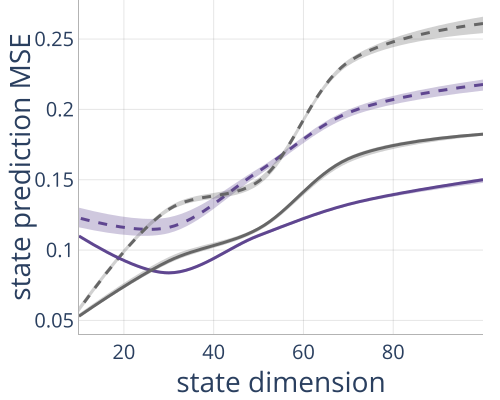

Values plotted in this chart, from the file beside it:
Name, ID, Group, model.name, system.group, seed, system.train_ratio, system.n_constraints, system.state_dim, system.obs_state_ratio, system.noise_level, state_pred_loss/test
S:100-OS:3-H:2-G:C5-N:2_E-DAE-Obs_w:1.0-…, w3iivt63, C10-StateDim2, E-DAE, C5, 3, 1, 1, 100, 3, 2, 0.1819
S:100-OS:3-H:2-G:C5-N:2_E-DAE-Obs_w:1.0-…, szs4uz8k, C10-StateDim2, E-DAE, C5, 0, 1, 1, 100, 3, 2, 0.1813
S:100-OS:3-H:2-G:C5-N:2_E-DAE-Obs_w:1.0-…, go2vz1jj, C10-StateDim2, E-DAE, C5, 2, 1, 1, 100, 3, 2, 0.183
S:100-OS:3-H:2-G:C5-N:2_E-DAE-Obs_w:1.0-…, myy25gv7, C10-StateDim2, E-DAE, C5, 1, 1, 1, 100, 3, 2, 0.1834
S:100-OS:3-H:2-G:C5-N:2_DAE-Obs_w:1.0-Or…, 5h7hw2x5, C10-StateDim2, DAE, C5, 1, 1, 1, 100, 3, 2, 0.2608
S:100-OS:3-H:2-G:C5-N:2_DAE-Obs_w:1.0-Or…, kybv887m, C10-StateDim2, DAE, C5, 2, 1, 1, 100, 3, 2, 0.2659
S:100-OS:3-H:2-G:C5-N:2_DAE-Obs_w:1.0-Or…, 155wwmun, C10-StateDim2, DAE, C5, 0, 1, 1, 100, 3, 2, 0.2633
S:100-OS:3-H:2-G:C5-N:2_DAE-Obs_w:1.0-Or…, mir46xvm, C10-StateDim2, DAE, C5, 3, 1, 1, 100, 3, 2, 0.2542
S:100-OS:3-H:2-G:C10-N:2_E-DAE-Obs_w:1.0…, bmtstrp6, C10-StateDim2, E-DAE, C10, 3, 1, 1, 100, 3, 2, 0.1503
S:100-OS:3-H:2-G:C10-N:2_E-DAE-Obs_w:1.0…, b2f7q0g1, C10-StateDim2, E-DAE, C10, 2, 1, 1, 100, 3, 2, 0.1507
S:100-OS:3-H:2-G:C10-N:2_DAE-Obs_w:1.0-O…, ughpjsi0, C10-StateDim2, DAE, C10, 2, 1, 1, 100, 3, 2, 0.22
S:100-OS:3-H:2-G:C10-N:2_DAE-Obs_w:1.0-O…, 8p6ctq2h, C10-StateDim2, DAE, C10, 3, 1, 1, 100, 3, 2, 0.2134
S:100-OS:3-H:2-G:C10-N:2_E-DAE-Obs_w:1.0…, syqlfx06, C10-StateDim2, E-DAE, C10, 0, 1, 1, 100, 3, 2, 0.1478
S:100-OS:3-H:2-G:C10-N:2_E-DAE-Obs_w:1.0…, bepjcogx, C10-StateDim2, E-DAE, C10, 1, 1, 1, 100, 3, 2, 0.1513
S:100-OS:3-H:2-G:C10-N:2_DAE-Obs_w:1.0-O…, gmyytncc, C10-StateDim2, DAE, C10, 1, 1, 1, 100, 3, 2, 0.2163
S:100-OS:3-H:2-G:C10-N:2_DAE-Obs_w:1.0-O…, gw8gvqlg, C10-StateDim2, DAE, C10, 0, 1, 1, 100, 3, 2, 0.2212
S:70-OS:3-H:2-G:C10-N:2_E-DAE-Obs_w:1.0-…, jaqh6zoo, C10-StateDim2, E-DAE, C10, 359, 1, 1, 70, 3, 2, 0.1331
S:70-OS:3-H:2-G:C10-N:2_E-DAE-Obs_w:1.0-…, imydsxef, C10-StateDim2, E-DAE, C10, 137, 1, 1, 70, 3, 2, 0.1328
S:70-OS:3-H:2-G:C10-N:2_E-DAE-Obs_w:1.0-…, i7rnpja2, C10-StateDim2, E-DAE, C10, 632, 1, 1, 70, 3, 2, 0.1326
S:70-OS:3-H:2-G:C10-N:2_E-DAE-Obs_w:1.0-…, d0a52r69, C10-StateDim2, E-DAE, C10, 298, 1, 1, 70, 3, 2, 0.1314
S:70-OS:3-H:2-G:C10-N:2_DAE-Obs_w:1.0-Or…, bxh75rdc, C10-StateDim2, DAE, C10, 118, 1, 1, 70, 3, 2, 0.1983
S:70-OS:3-H:2-G:C10-N:2_DAE-Obs_w:1.0-Or…, nw0g1n8b, C10-StateDim2, DAE, C10, 540, 1, 1, 70, 3, 2, 0.1944
S:70-OS:3-H:2-G:C10-N:2_DAE-Obs_w:1.0-Or…, 33k08xv0, C10-StateDim2, DAE, C10, 562, 1, 1, 70, 3, 2, 0.1977
S:70-OS:3-H:2-G:C10-N:2_DAE-Obs_w:1.0-Or…, lw412iah, C10-StateDim2, DAE, C10, 733, 1, 1, 70, 3, 2, 0.1998
S:70-OS:3-H:2-G:C5-N:2_DAE-Obs_w:1.0-Ort…, 5ceal1s4, C10-StateDim2, DAE, C5, 0, 1, 1, 70, 3, 2, 0.2345
S:70-OS:3-H:2-G:C5-N:2_DAE-Obs_w:1.0-Ort…, m47b5ooj, C10-StateDim2, DAE, C5, 1, 1, 1, 70, 3, 2, 0.2354
S:70-OS:3-H:2-G:C5-N:2_DAE-Obs_w:1.0-Ort…, a79cxqgx, C10-StateDim2, DAE, C5, 3, 1, 1, 70, 3, 2, 0.2311
S:70-OS:3-H:2-G:C5-N:2_DAE-Obs_w:1.0-Ort…, 92nb6210, C10-StateDim2, DAE, C5, 2, 1, 1, 70, 3, 2, 0.2337
S:70-OS:3-H:2-G:C5-N:2_E-DAE-Obs_w:1.0-O…, s1j4lyey, C10-StateDim2, E-DAE, C5, 1, 1, 1, 70, 3, 2, 0.1656
S:70-OS:3-H:2-G:C5-N:2_E-DAE-Obs_w:1.0-O…, wj5rto5l, C10-StateDim2, E-DAE, C5, 3, 1, 1, 70, 3, 2, 0.1621
S:70-OS:3-H:2-G:C5-N:2_E-DAE-Obs_w:1.0-O…, 879mysvo, C10-StateDim2, E-DAE, C5, 2, 1, 1, 70, 3, 2, 0.1656
S:70-OS:3-H:2-G:C5-N:2_E-DAE-Obs_w:1.0-O…, xp86a9dv, C10-StateDim2, E-DAE, C5, 0, 1, 1, 70, 3, 2, 0.1663
S:50-OS:3-H:2-G:C5-N:2_DAE-Obs_w:1.0-Ort…, yzg57mnk, C10-StateDim2, DAE, C5, 3, 1, 1, 50, 3, 2, 0.1512
S:50-OS:3-H:2-G:C5-N:2_E-DAE-Obs_w:1.0-O…, tc4ilp3a, C10-StateDim2, E-DAE, C5, 3, 1, 1, 50, 3, 2, 0.1157
S:30-OS:3-H:2-G:C5-N:2_E-DAE-Obs_w:1.0-O…, zssdc2um, C10-StateDim2, E-DAE, C5, 3, 1, 1, 30, 3, 2, 0.09062
S:30-OS:3-H:2-G:C5-N:2_E-DAE-Obs_w:1.0-O…, zckjzk4q, C10-StateDim2, E-DAE, C5, 2, 1, 1, 30, 3, 2, 0.09282
S:30-OS:3-H:2-G:C5-N:2_DAE-Obs_w:1.0-Ort…, o551wv7s, C10-StateDim2, DAE, C5, 3, 1, 1, 30, 3, 2, 0.13
S:30-OS:3-H:2-G:C5-N:2_DAE-Obs_w:1.0-Ort…, c36zaj6r, C10-StateDim2, DAE, C5, 2, 1, 1, 30, 3, 2, 0.1276
S:50-OS:3-H:2-G:C5-N:2_DAE-Obs_w:1.0-Ort…, cjwu8nqf, C10-StateDim2, DAE, C5, 1, 1, 1, 50, 3, 2, 0.1491
S:50-OS:3-H:2-G:C5-N:2_DAE-Obs_w:1.0-Ort…, l2s0lzei, C10-StateDim2, DAE, C5, 0, 1, 1, 50, 3, 2, 0.1463
S:50-OS:3-H:2-G:C5-N:2_E-DAE-Obs_w:1.0-O…, 8kluj0j3, C10-StateDim2, E-DAE, C5, 0, 1, 1, 50, 3, 2, 0.1164
S:50-OS:3-H:2-G:C5-N:2_E-DAE-Obs_w:1.0-O…, 7ow1ijlt, C10-StateDim2, E-DAE, C5, 1, 1, 1, 50, 3, 2, 0.1136
S:30-OS:3-H:2-G:C5-N:2_E-DAE-Obs_w:1.0-O…, puwdl1jz, C10-StateDim2, E-DAE, C5, 1, 1, 1, 30, 3, 2, 0.09054
S:30-OS:3-H:2-G:C5-N:2_E-DAE-Obs_w:1.0-O…, nbblk5a8, C10-StateDim2, E-DAE, C5, 0, 1, 1, 30, 3, 2, 0.09505
S:30-OS:3-H:2-G:C5-N:2_DAE-Obs_w:1.0-Ort…, 81oerljd, C10-StateDim2, DAE, C5, 0, 1, 1, 30, 3, 2, 0.1274
S:30-OS:3-H:2-G:C5-N:2_DAE-Obs_w:1.0-Ort…, 59uqm6lx, C10-StateDim2, DAE, C5, 1, 1, 1, 30, 3, 2, 0.1308
S:10-OS:3-H:2-G:C5-N:2_E-DAE-Obs_w:1.0-O…, uc381ov2, C10-StateDim2, E-DAE, C5, 0, 1, 1, 10, 3, 2, 0.05223
S:10-OS:3-H:2-G:C5-N:2_E-DAE-Obs_w:1.0-O…, zquoy6fz, C10-StateDim2, E-DAE, C5, 2, 1, 1, 10, 3, 2, 0.05222
S:10-OS:3-H:2-G:C5-N:2_E-DAE-Obs_w:1.0-O…, 8i99riee, C10-StateDim2, E-DAE, C5, 1, 1, 1, 10, 3, 2, 0.05475
S:10-OS:3-H:2-G:C5-N:2_DAE-Obs_w:1.0-Ort…, 4mi2yaic, C10-StateDim2, DAE, C5, 1, 1, 1, 10, 3, 2, 0.05597
S:10-OS:3-H:2-G:C5-N:2_DAE-Obs_w:1.0-Ort…, xqa99c6c, C10-StateDim2, DAE, C5, 2, 1, 1, 10, 3, 2, 0.0587
S:10-OS:3-H:2-G:C5-N:2_DAE-Obs_w:1.0-Ort…, ksxm1ico, C10-StateDim2, DAE, C5, 3, 1, 1, 10, 3, 2, 0.06
S:10-OS:3-H:2-G:C5-N:2_E-DAE-Obs_w:1.0-O…, vxrc27y6, C10-StateDim2, E-DAE, C5, 3, 1, 1, 10, 3, 2, 0.05281
S:10-OS:3-H:2-G:C5-N:2_DAE-Obs_w:1.0-Ort…, 0htcu6sd, C10-StateDim2, DAE, C5, 0, 1, 1, 10, 3, 2, 0.0562
S:50-OS:3-H:2-G:C10-N:2_DAE-Obs_w:1.0-Or…, zt0llpid, C10-StateDim2, DAE, C10, 3, 1, 1, 50, 3, 2, 0.1566
S:30-OS:3-H:2-G:C10-N:2_DAE-Obs_w:1.0-Or…, n17f567m, C10-StateDim2, DAE, C10, 2, 1, 1, 30, 3, 2, 0.1233
S:30-OS:3-H:2-G:C10-N:2_DAE-Obs_w:1.0-Or…, sraxfpri, C10-StateDim2, DAE, C10, 3, 1, 1, 30, 3, 2, 0.1166
S:50-OS:3-H:2-G:C10-N:2_DAE-Obs_w:1.0-Or…, 8xeuxaan, C10-StateDim2, DAE, C10, 1, 1, 1, 50, 3, 2, 0.1531
S:50-OS:3-H:2-G:C10-N:2_DAE-Obs_w:1.0-Or…, k7qa33r7, C10-StateDim2, DAE, C10, 0, 1, 1, 50, 3, 2, 0.1581
S:10-OS:3-H:2-G:C10-N:2_E-DAE-Obs_w:1.0-…, 3pz3nimc, C10-StateDim2, E-DAE, C10, 2, 1, 1, 10, 3, 2, 0.1106
... 15 more rows
